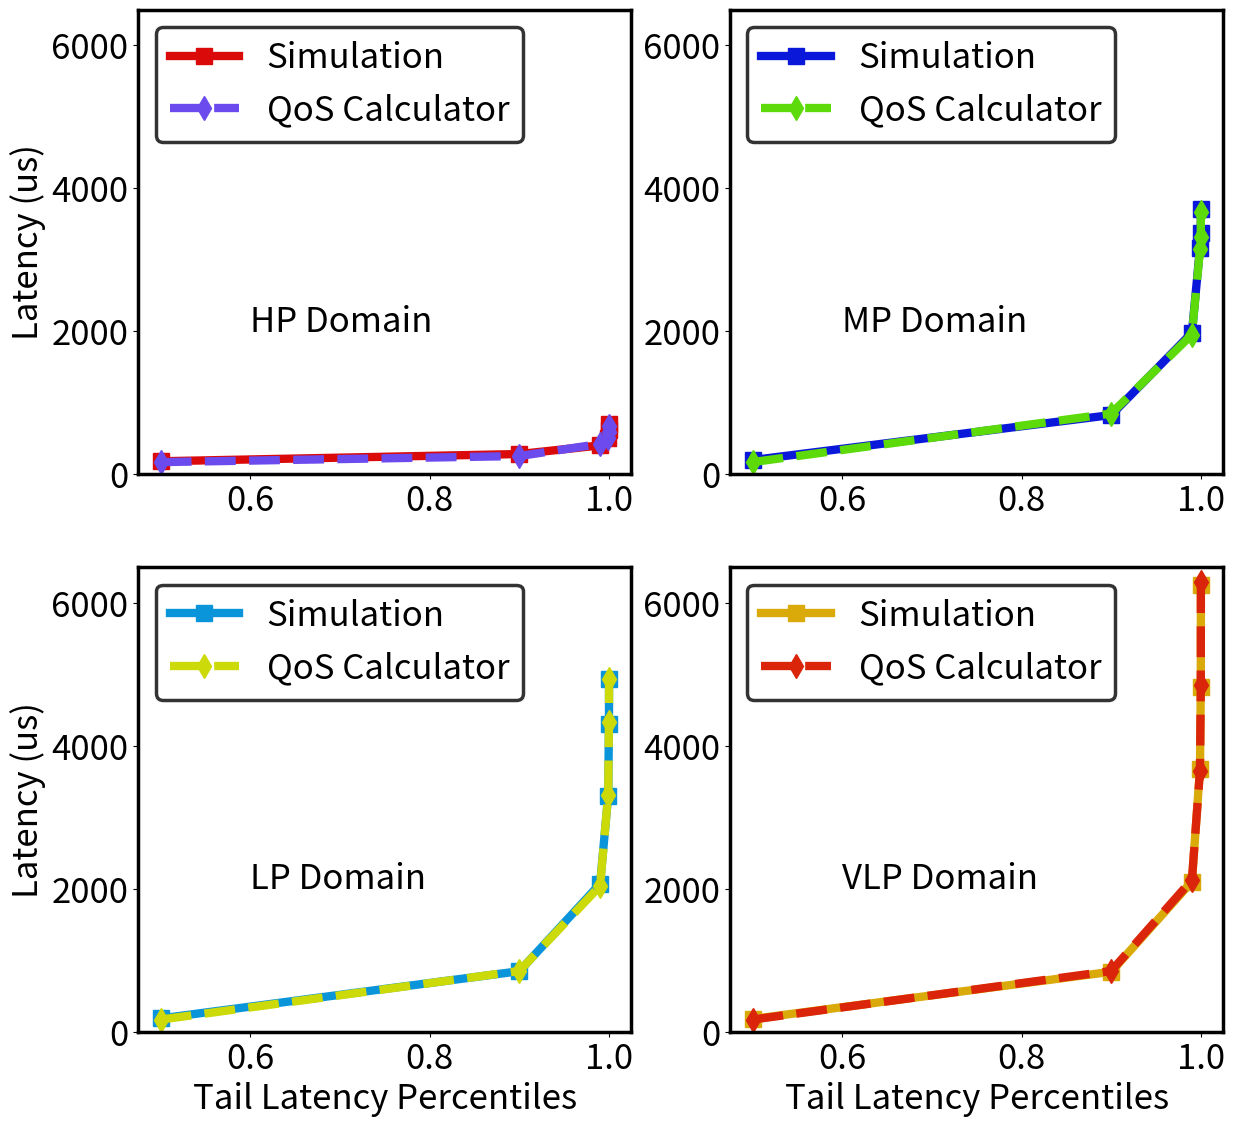

Recreate this plot in Python.
'''

Figure 10 (Multi Domain)
x = [0.5, 0.9, 0.99, 0.999, 0.9999, 0.99999]

HP Domain
#Simulation
y = [182, 283, 404, 513, 620, 705]
#QoS Calculator
y = [170, 255, 425, 510, 595, 680]

MP Domain
#Simulation
y = [199, 829, 1979, 3169, 3870, 4707]
#QoS Calculator
y = [170, 850, 1955, 3145, 3825, 4675]

LP Domain
#Simulation
y = [186, 847, 2069, 3302, 4303, 4937]
#QoS Calculator
y = [170, 850, 2040, 3315, 4335, 4930]

VLP Domain
#Simulation
y = [178, 839, 2101, 3677, 4827, 6252]
#QoS Calculator
y = [170, 850, 2125, 3655, 4845, 6290]
'''


import matplotlib as mpl
import matplotlib.pyplot as plt
import numpy as np
from scipy.interpolate import interp1d


size = 25

plt.rc('font', size=size)
plt.rc('axes', titlesize=size)
plt.rc('axes', labelsize=size)
plt.rc('xtick', labelsize=size)
plt.rc('ytick', labelsize=size)
plt.rc('legend', fontsize=size)
plt.rc('figure', titlesize=size)


x = [0.5, 0.9, 0.99, 0.999, 0.9999, 0.99999]
# HP Domain
# Simulation
y11 = [182, 283, 404, 513, 620, 705]
# QoS Calculator
y12 = [170, 255, 425, 510, 595, 680]

# MP Domain
# Simulation
y21 = [199, 829, 1979, 3169, 3370, 3707]
# QoS Calculator
y22 = [170, 850, 1955, 3145, 3325, 3675]

# LP Domain
# Simulation
y31 = [186, 847, 2069, 3302, 4303, 4937]
# QoS Calculator
y32 = [170, 850, 2040, 3315, 4335, 4930]

# VLP Domain
# Simulation
y41 = [178, 839, 2101, 3677, 4827, 6252]
# QoS Calculator
y42 = [170, 850, 2125, 3655, 4845, 6290]


fig = plt.figure(figsize=(14, 14))

ax = fig.add_subplot(221)

for axis in ['top', 'bottom', 'left', 'right']:
    ax.spines[axis].set_linewidth(2.5)  # change width
    # ax.spines[axis].set_color('red')    # change color


plt.subplots_adjust(bottom=0.15)
plt.plot(x, y11, label='Simulation', color='#DA0A0A', marker='s', linestyle='solid', linewidth=6, markersize=12)
plt.plot(x, y12, label='QoS Calculator', color='#6C4BEE', marker='d', linestyle='dashed', linewidth=6, markersize=12)
#plt.xlabel('Tail Latency Percentiles')
plt.ylabel('Latency (us)')
leg = plt.legend(loc=2)
plt.ylim([0, 6500])
plt.text(.6, 2000, 'HP Domain', fontsize=25)
leg.get_frame().set_linewidth(2.5)
leg.get_frame().set_edgecolor("black")


ax = fig.add_subplot(222)

for axis in ['top', 'bottom', 'left', 'right']:
    ax.spines[axis].set_linewidth(2.5)  # change width
    # ax.spines[axis].set_color('red')    # change color


plt.subplots_adjust(bottom=0.15)
plt.plot(x, y21, label='Simulation', color='#0A18DA', marker='s', linestyle='solid', linewidth=6, markersize=12)
plt.plot(x, y22, label='QoS Calculator', color='#5DDA0A', marker='d', linestyle='dashed', linewidth=6, markersize=12)
#plt.xlabel('Tail Latency Percentiles')
#plt.ylabel('Latency (us)')
leg = plt.legend(loc=2)
plt.ylim([0, 6500])
plt.text(.6, 2000, 'MP Domain', fontsize=25)
leg.get_frame().set_linewidth(2.5)
leg.get_frame().set_edgecolor("black")


ax = fig.add_subplot(223)

for axis in ['top', 'bottom', 'left', 'right']:
    ax.spines[axis].set_linewidth(2.5)  # change width
    # ax.spines[axis].set_color('red')    # change color


plt.subplots_adjust(bottom=0.15)
plt.plot(x, y31, label='Simulation', color='#0A94DA', marker='s', linestyle='solid', linewidth=6, markersize=12)
plt.plot(x, y32, label='QoS Calculator', color='#CCDA0A', marker='d', linestyle='dashed', linewidth=6, markersize=12)
plt.xlabel('Tail Latency Percentiles')
plt.ylabel('Latency (us)')
plt.ylim([0, 6500])
leg = plt.legend(loc=2)
plt.text(.6, 2000, 'LP Domain', fontsize=25)
leg.get_frame().set_linewidth(2.5)
leg.get_frame().set_edgecolor("black")


ax = fig.add_subplot(224)

for axis in ['top', 'bottom', 'left', 'right']:
    ax.spines[axis].set_linewidth(2.5)  # change width
    # ax.spines[axis].set_color('red')    # change color


plt.subplots_adjust(bottom=0.15)
plt.plot(x, y41, label='Simulation', color='#DAA90A', marker='s', linestyle='solid', linewidth=6, markersize=12)
plt.plot(x, y42, label='QoS Calculator', color='#DA250A', marker='d', linestyle='dashed', linewidth=6, markersize=12)
plt.xlabel('Tail Latency Percentiles')
#plt.ylabel('Latency (us)')
leg = plt.legend(loc=2)
plt.ylim([0, 6500])
plt.text(.6, 2000, 'VLP Domain', fontsize=25)
leg.get_frame().set_linewidth(2.5)
leg.get_frame().set_edgecolor("black")

plt.savefig('line.png', bbox_inches='tight', dpi=600)

plt.show()
